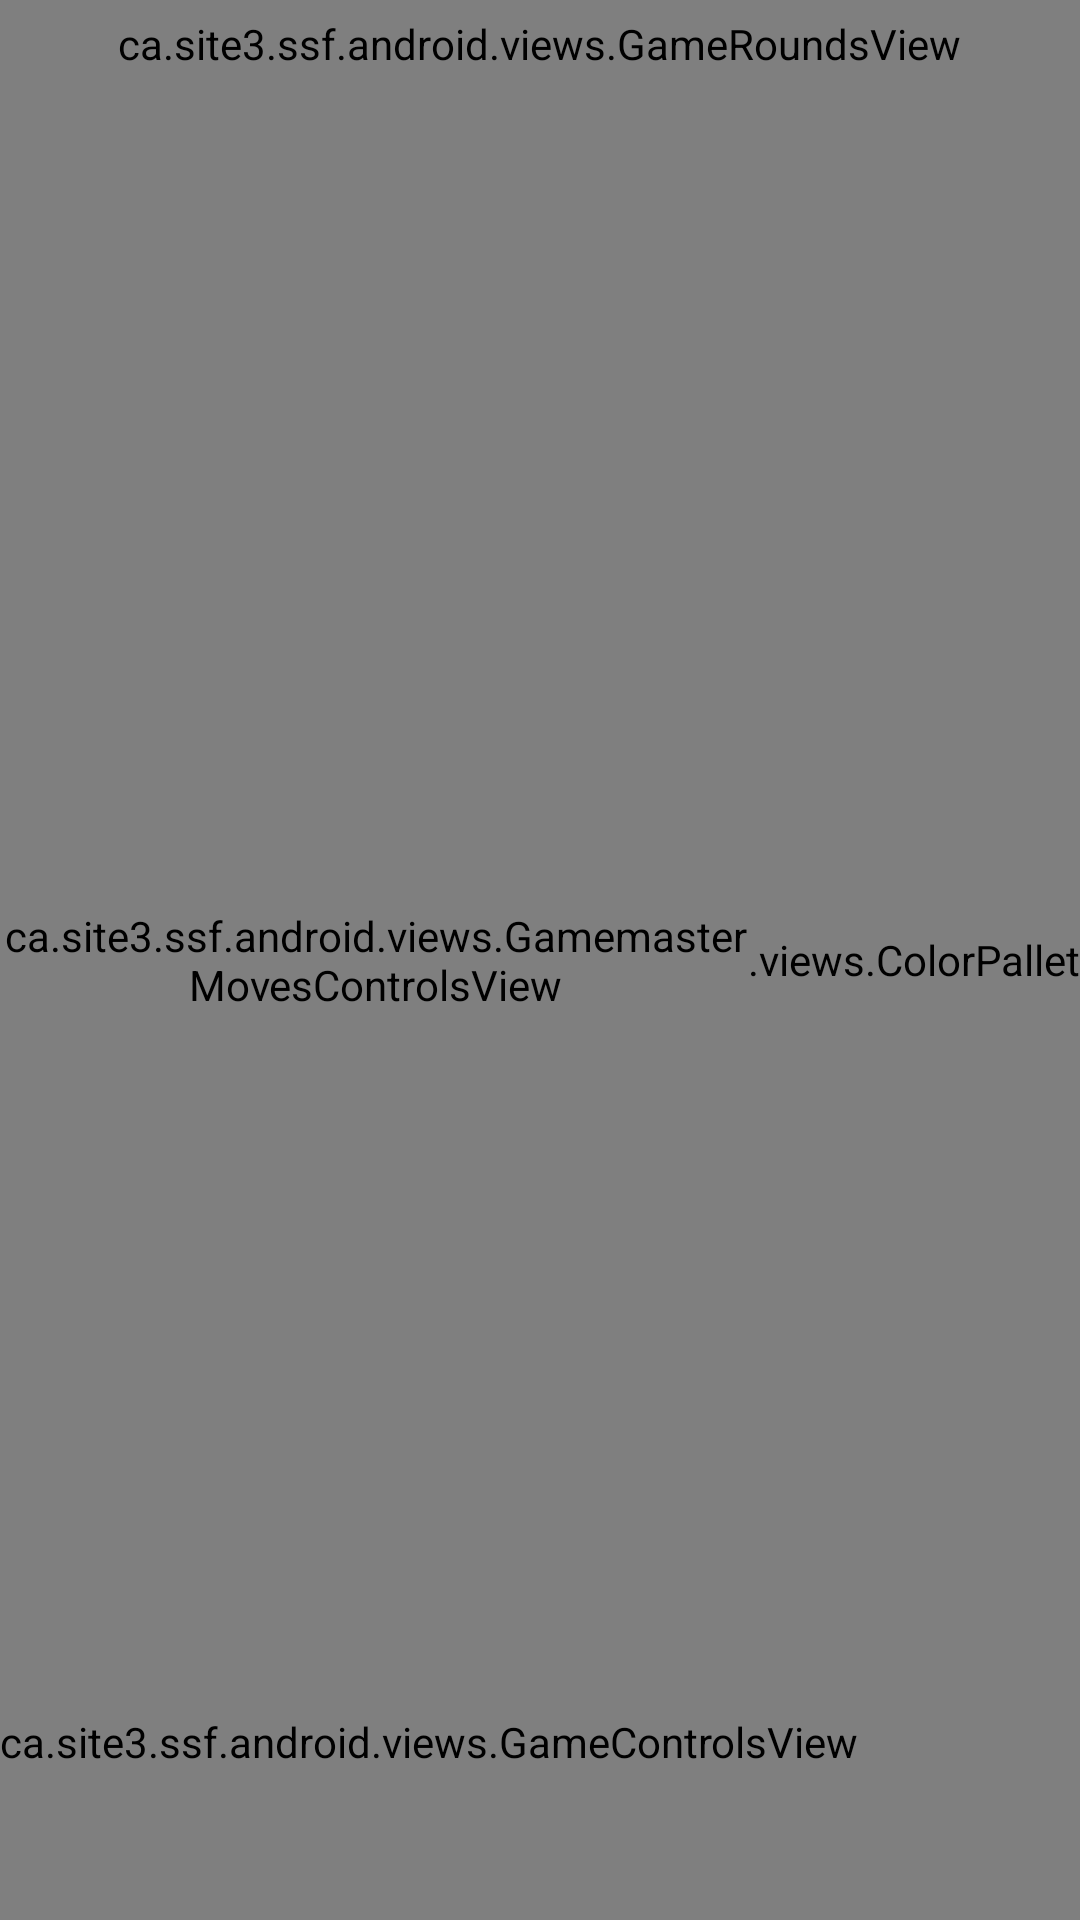

Layout XML and referenced resources for this Android screen:
<!-- AndroidManifest.xml: application theme SsfTheme -->
<!-- res/layout/arena.xml -->
<?xml version="1.0" encoding="utf-8"?>
<RelativeLayout
    xmlns:android="http://schemas.android.com/apk/res/android"
    android:layout_width="fill_parent"
    android:layout_height="fill_parent"
    android:orientation="vertical"
    >
    <ca.site3.ssf.android.views.RingView
        android:id="@+id/ring_view"
        android:layout_width="match_parent"
        android:layout_height="match_parent"
        android:background="#000"
        />
    <ca.site3.ssf.android.views.ColorPallet
        android:id="@+id/color_pallet"
        android:layout_width="wrap_content"
        android:layout_height="wrap_content"
        android:layout_centerVertical="true"
        android:layout_alignParentRight="true"
        />
    <TextView
        android:id="@+id/round_timer"
        android:textSize="100sp"
        android:layout_width="wrap_content"
        android:layout_height="wrap_content"
        android:layout_centerHorizontal="true"
        android:layout_alignParentTop="true"
        android:layout_marginTop="140dp"
        android:typeface="monospace"
        />
    <TextView
        android:id="@+id/game_info"
        android:textSize="80sp"
        android:layout_width="wrap_content"
        android:layout_height="wrap_content"
        android:layout_centerInParent="true"
        />
    <ca.site3.ssf.android.views.GameRoundsView
        android:id="@+id/rounds"
        android:layout_width="wrap_content"
        android:layout_height="wrap_content"
        android:layout_alignParentTop="true"
        android:layout_centerHorizontal="true"
        android:layout_marginTop="5dp"
        />
    <ca.site3.ssf.android.views.GamemasterMovesControlsView
        android:id="@+id/gamemaster_moves"
        android:layout_width="250dp"
        android:layout_height="wrap_content"
        android:layout_centerVertical="true"
        android:layout_alignParentLeft="true"
        />
    <LinearLayout
        android:orientation="vertical"
        android:layout_width="wrap_content"
        android:layout_height="wrap_content"
        android:layout_alignParentTop="true"
        android:layout_alignParentLeft="true"
        android:layout_marginTop="75dp"
        >
	    <TextView
	        android:id="@+id/player_2_name"
	        android:layout_width="wrap_content"
	        android:layout_height="wrap_content"
	        android:textSize="30sp"
	        />
	    <TextView
	        android:id="@+id/player_2_info"
	        android:layout_width="wrap_content"
	        android:layout_height="wrap_content"
	        android:textSize="30sp"
	        />
    </LinearLayout>
    <LinearLayout
        android:orientation="vertical"
        android:layout_width="wrap_content"
        android:layout_height="wrap_content"
        android:layout_alignParentTop="true"
        android:layout_alignParentRight="true"
        android:layout_marginTop="75dp"
        android:gravity="right"
        >
	    <TextView
	        android:id="@+id/player_1_name"
	        android:layout_width="wrap_content"
	        android:layout_height="wrap_content"
	        android:textSize="30sp"
	        />
	    <TextView
	        android:id="@+id/player_1_info"
	        android:layout_width="wrap_content"
	        android:layout_height="wrap_content"
	        android:textSize="30sp"
	        />
    </LinearLayout>
    <ca.site3.ssf.android.views.GameControlsView
        android:id="@+id/game_controls"
        android:layout_width="wrap_content"
        android:layout_height="wrap_content"
        android:layout_alignParentBottom="true"
        android:layout_alignParentLeft="true"
        android:layout_marginBottom="50dp"
        />

    <ca.site3.ssf.android.views.NyanView
        android:id="@+id/nyan_cat"
        android:layout_width="wrap_content"
        android:layout_height="wrap_content"
        android:layout_centerInParent="true"
        android:visibility="gone"
        />
</RelativeLayout>
<!-- resources referenced by this layout -->
<resources>
  <style name="SsfTheme" parent="@android:style/Theme.DeviceDefault" />
</resources>
